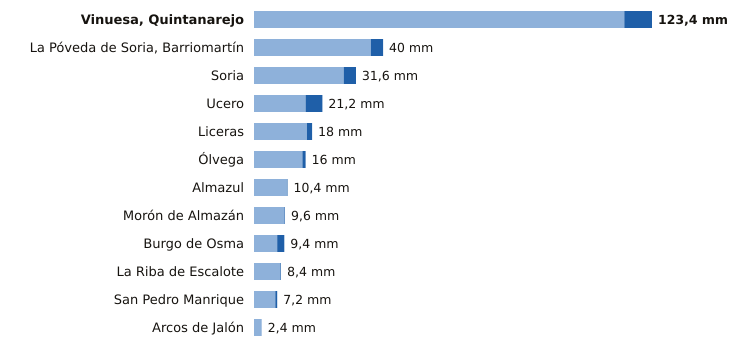

The table this chart was drawn from, first rows:
estacion, provincia, indicativo, mm_6_dias_anteriores, mm_hoy, mm_7_dias, horas_de_hoy
Vinuesa, Quintanarejo, Soria, 2005Y, 114.8, 8.6, 123.4, 12
La Póveda de Soria, Barriomartín, Soria, 2017Y, 36.2, 3.8, 40.0, 8
Soria, Soria, 2030, 27.8, 3.8, 31.6, 12
Ucero, Soria, 2084Y, 16.0, 5.2, 21.2, 12
Liceras, Soria, 2096B, 16.4, 1.6, 18.0, 11
Ólvega, Soria, 2296A, 15.0, 1.0, 16.0, 11
Almazul, Soria, 9352A, 10.2, 0.2, 10.4, 10
Morón de Almazán, Soria, 2048A, 9.4, 0.2, 9.6, 11
Burgo de Osma, Soria, 2092, 7.2, 2.2, 9.4, 10
La Riba de Escalote, Soria, 2059B, 8.2, 0.2, 8.4, 11
San Pedro Manrique, Soria, 9287A, 6.6, 0.6, 7.2, 11
Arcos de Jalón, Soria, 9344C, 2.4, 0.0, 2.4, 9
